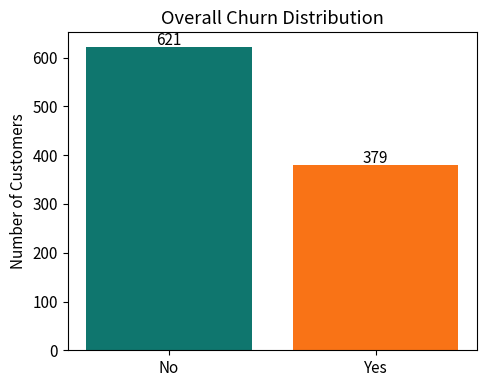
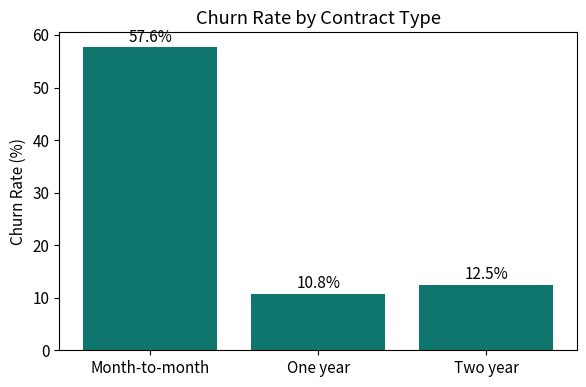
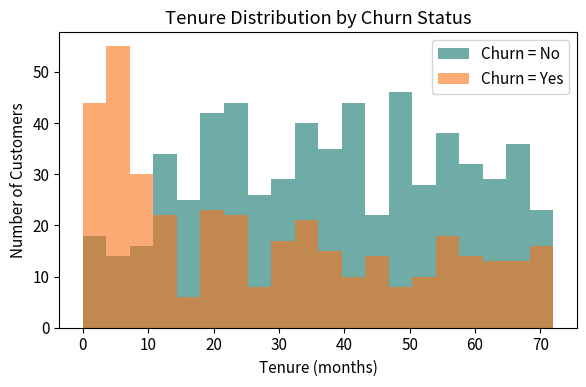
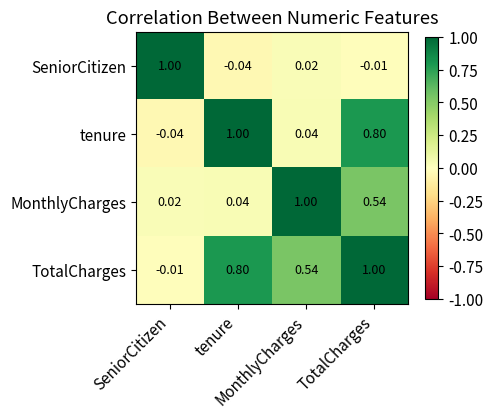

Here is the Python script that generated these plots, in order:

import numpy as np
import pandas as pd
import matplotlib
matplotlib.use("Agg")
import matplotlib.pyplot as plt


# 1. GENERATE SYNTHETIC CUSTOMER CHURN DATA
def generate_synthetic_churn_data(n=1000, seed=42):

    rng = np.random.default_rng(seed)

    genders = rng.choice(["Male", "Female"], size=n)
    senior = rng.choice([0, 1], size=n, p=[0.84, 0.16])
    partner = rng.choice(["Yes", "No"], size=n)
    dependents = rng.choice(["Yes", "No"], size=n, p=[0.3, 0.7])

    tenure = rng.integers(0, 73, size=n).astype(float)

    contract = rng.choice(
        ["Month-to-month", "One year", "Two year"],
        size=n,
        p=[0.55, 0.24, 0.21]
    )

    internet = rng.choice(
        ["DSL", "Fiber optic", "No"],
        size=n,
        p=[0.35, 0.45, 0.2]
    )

    paperless = rng.choice(["Yes", "No"], size=n, p=[0.6, 0.4])

    payment = rng.choice(
        ["Electronic check", "Mailed check",
         "Bank transfer", "Credit card"],
        size=n
    )

    monthly_charges = np.round(
        rng.normal(65, 30, size=n).clip(18, 120), 2
    )

    total_charges = np.round(
        monthly_charges * tenure + rng.normal(0, 50, size=n), 2
    )

    total_charges = np.clip(total_charges, 0, None)

    # Generate churn based on customer characteristics
    churn_score = (
        (contract == "Month-to-month") * 0.35
        + (tenure < 12) * 0.30
        + (internet == "Fiber optic") * 0.15
        + (monthly_charges > 80) * 0.15
        + rng.normal(0, 0.15, size=n)
    )

    churn = np.where(churn_score > 0.45, "Yes", "No")

    df = pd.DataFrame({
        "customerID": [f"CUST-{10000+i}" for i in range(n)],
        "gender": genders,
        "SeniorCitizen": senior,
        "Partner": partner,
        "Dependents": dependents,
        "tenure": tenure,
        "InternetService": internet,
        "Contract": contract,
        "PaperlessBilling": paperless,
        "PaymentMethod": payment,
        "MonthlyCharges": monthly_charges,
        "TotalCharges": total_charges,
        "Churn": churn
    })

    # Introduce missing values
    for col, frac in [
        ("TotalCharges", 0.03),
        ("tenure", 0.02),
        ("InternetService", 0.01)
    ]:
        missing_idx = rng.choice(
            df.index, size=int(n * frac), replace=False
        )
        df.loc[missing_idx, col] = np.nan

    # Introduce inconsistent text
    messy_idx = rng.choice(
        df.index, size=int(n * 0.08), replace=False
    )
    df.loc[messy_idx, "Partner"] = (
        df.loc[messy_idx, "Partner"].str.lower()
    )

    # Introduce blank strings
    blank_idx = rng.choice(
        df.index, size=int(n * 0.01), replace=False
    )

    df["TotalCharges"] = df["TotalCharges"].astype(object)
    df.loc[blank_idx, "TotalCharges"] = " "

    # Introduce duplicate rows
    dup_rows = df.sample(n=15, random_state=seed)
    df = pd.concat([df, dup_rows], ignore_index=True)

    return df


# 2. EXPLORE RAW DATA
def explore_raw_data(df):

    print("=" * 60)
    print("STEP 1: INITIAL EXPLORATION")
    print("=" * 60)

    print("Shape (rows, columns):", df.shape)

    print("\nColumn Data Types:")
    print(df.dtypes)

    print("\nMissing Values:")
    print(df.isnull().sum()[df.isnull().sum() > 0])

    print("\nDuplicate Rows:", df.duplicated().sum())

    print("\nNumeric Summary:")
    print(df.select_dtypes(include=np.number).describe())


# 3. CLEAN THE DATA

def clean_data(df):

    clean = df.copy()

    # Convert TotalCharges into numeric values
    clean["TotalCharges"] = pd.to_numeric(
        clean["TotalCharges"], errors="coerce"
    )

    # Standardize text columns
    text_cols = clean.select_dtypes(
        include=["object"]
    ).columns.drop("customerID")

    for col in text_cols:
        clean[col] = clean[col].str.strip()

    # Standardize Yes/No values
    yes_no_cols = [
        "Partner", "Dependents",
        "PaperlessBilling", "Churn"
    ]

    for col in yes_no_cols:
        clean[col] = clean[col].str.lower().map({
            "yes": "Yes",
            "no": "No"
        })

    # Remove duplicate rows
    before = len(clean)
    clean = clean.drop_duplicates()
    removed = before - len(clean)

    # Handle missing values
    clean["tenure"] = clean["tenure"].fillna(
        clean["tenure"].median()
    )

    clean["TotalCharges"] = clean["TotalCharges"].fillna(
        clean["MonthlyCharges"] * clean["tenure"]
    )

    clean["InternetService"] = clean[
        "InternetService"
    ].fillna("No")

    # Reset index
    clean = clean.reset_index(drop=True)

    print("\n" + "=" * 60)
    print("STEP 2: DATA CLEANING SUMMARY")
    print("=" * 60)

    print("Duplicate Rows Removed:", removed)
    print("Rows Before Cleaning:", before)
    print("Rows After Cleaning:", len(clean))
    print("Remaining Missing Values:",
          clean.isnull().sum().sum())

    return clean



# 4. ANALYZE CHURN PATTERNS
def analyze_churn_patterns(df):

    print("\n" + "=" * 60)
    print("STEP 3: CHURN PATTERN ANALYSIS")
    print("=" * 60)

    overall_rate = (df["Churn"] == "Yes").mean() * 100

    print(f"Overall Churn Rate: {overall_rate:.1f}%")

    print("\nChurn Rate by Contract Type:")

    contract_rate = df.groupby("Contract")["Churn"].apply(
        lambda s: (s == "Yes").mean() * 100
    ).round(1).sort_values(ascending=False)

    print(contract_rate)

    print("\nChurn Rate by Internet Service:")

    internet_rate = df.groupby("InternetService")["Churn"].apply(
        lambda s: (s == "Yes").mean() * 100
    ).round(1).sort_values(ascending=False)

    print(internet_rate)

    print("\nAverage Tenure: Churned vs Retained")
    print(df.groupby("Churn")["tenure"].mean().round(1))

    print("\nAverage Monthly Charges:")
    print(df.groupby("Churn")["MonthlyCharges"].mean().round(2))


# 5. CREATE VISUALIZATIONS
def create_visualizations(df, output_dir="."):

    plt.rcParams.update({"font.size": 11})

    # Chart 1: Overall Churn Distribution
    fig, ax = plt.subplots(figsize=(5, 4))

    counts = df["Churn"].value_counts()

    ax.bar(
        counts.index,
        counts.values,
        color=["#0F766E", "#F97316"]
    )

    ax.set_title("Overall Churn Distribution")
    ax.set_ylabel("Number of Customers")

    for i, v in enumerate(counts.values):
        ax.text(i, v + 5, str(v), ha="center")

    fig.tight_layout()
    fig.savefig(
        f"{output_dir}/chart_churn_distribution.png",
        dpi=150
    )
    plt.close(fig)

    # Chart 2: Churn Rate by Contract Type
    fig, ax = plt.subplots(figsize=(6, 4))

    rates = df.groupby("Contract")["Churn"].apply(
        lambda s: (s == "Yes").mean() * 100
    )

    rates = rates.reindex([
        "Month-to-month", "One year", "Two year"
    ])

    ax.bar(rates.index, rates.values, color="#0F766E")
    ax.set_title("Churn Rate by Contract Type")
    ax.set_ylabel("Churn Rate (%)")

    for i, v in enumerate(rates.values):
        ax.text(i, v + 1, f"{v:.1f}%", ha="center")

    fig.tight_layout()
    fig.savefig(
        f"{output_dir}/chart_churn_by_contract.png",
        dpi=150
    )
    plt.close(fig)

    # Chart 3: Tenure Distribution by Churn Status
    fig, ax = plt.subplots(figsize=(6, 4))

    for label, color in [
        ("No", "#0F766E"),
        ("Yes", "#F97316")
    ]:
        subset = df[df["Churn"] == label]["tenure"]

        ax.hist(
            subset,
            bins=20,
            alpha=0.6,
            label=f"Churn = {label}",
            color=color
        )

    ax.set_title("Tenure Distribution by Churn Status")
    ax.set_xlabel("Tenure (months)")
    ax.set_ylabel("Number of Customers")
    ax.legend()

    fig.tight_layout()
    fig.savefig(
        f"{output_dir}/chart_tenure_by_churn.png",
        dpi=150
    )
    plt.close(fig)

    # Chart 4: Correlation Heatmap
    fig, ax = plt.subplots(figsize=(5, 4.5))

    numeric_df = df[
        ["SeniorCitizen", "tenure",
         "MonthlyCharges", "TotalCharges"]
    ]

    corr = numeric_df.corr()

    im = ax.imshow(corr, cmap="RdYlGn", vmin=-1, vmax=1)

    ax.set_xticks(range(len(corr.columns)))
    ax.set_yticks(range(len(corr.columns)))

    ax.set_xticklabels(corr.columns, rotation=45, ha="right")
    ax.set_yticklabels(corr.columns)

    for i in range(len(corr)):
        for j in range(len(corr)):
            ax.text(
                j, i, f"{corr.iloc[i, j]:.2f}",
                ha="center", va="center", fontsize=9
            )

    ax.set_title("Correlation Between Numeric Features")
    fig.colorbar(im, ax=ax, shrink=0.8)

    fig.tight_layout()
    fig.savefig(
        f"{output_dir}/chart_correlation_heatmap.png",
        dpi=150
    )
    plt.close(fig)

    print("\nSTEP 4: VISUALIZATIONS SAVED")
    print("1. chart_churn_distribution.png")
    print("2. chart_churn_by_contract.png")
    print("3. chart_tenure_by_churn.png")
    print("4. chart_correlation_heatmap.png")


# 6. MAIN PROGRAM
if __name__ == "__main__":

    # Generate raw dataset
    raw_df = generate_synthetic_churn_data(n=1000)

    raw_df.to_csv("customer_churn_raw.csv", index=False)

    print("Raw Dataset Saved:", raw_df.shape)

    # Explore raw data
    explore_raw_data(raw_df)

    # Clean data
    clean_df = clean_data(raw_df)

    clean_df.to_csv(
        "customer_churn_cleaned.csv",
        index=False
    )

    print("\nCleaned Dataset Saved:", clean_df.shape)

    # Analyze churn patterns
    analyze_churn_patterns(clean_df)

    # Create charts
    create_visualizations(clean_df)

    print("\nEDA COMPLETE!")
    print("Cleaned dataset is ready for further analysis.")
